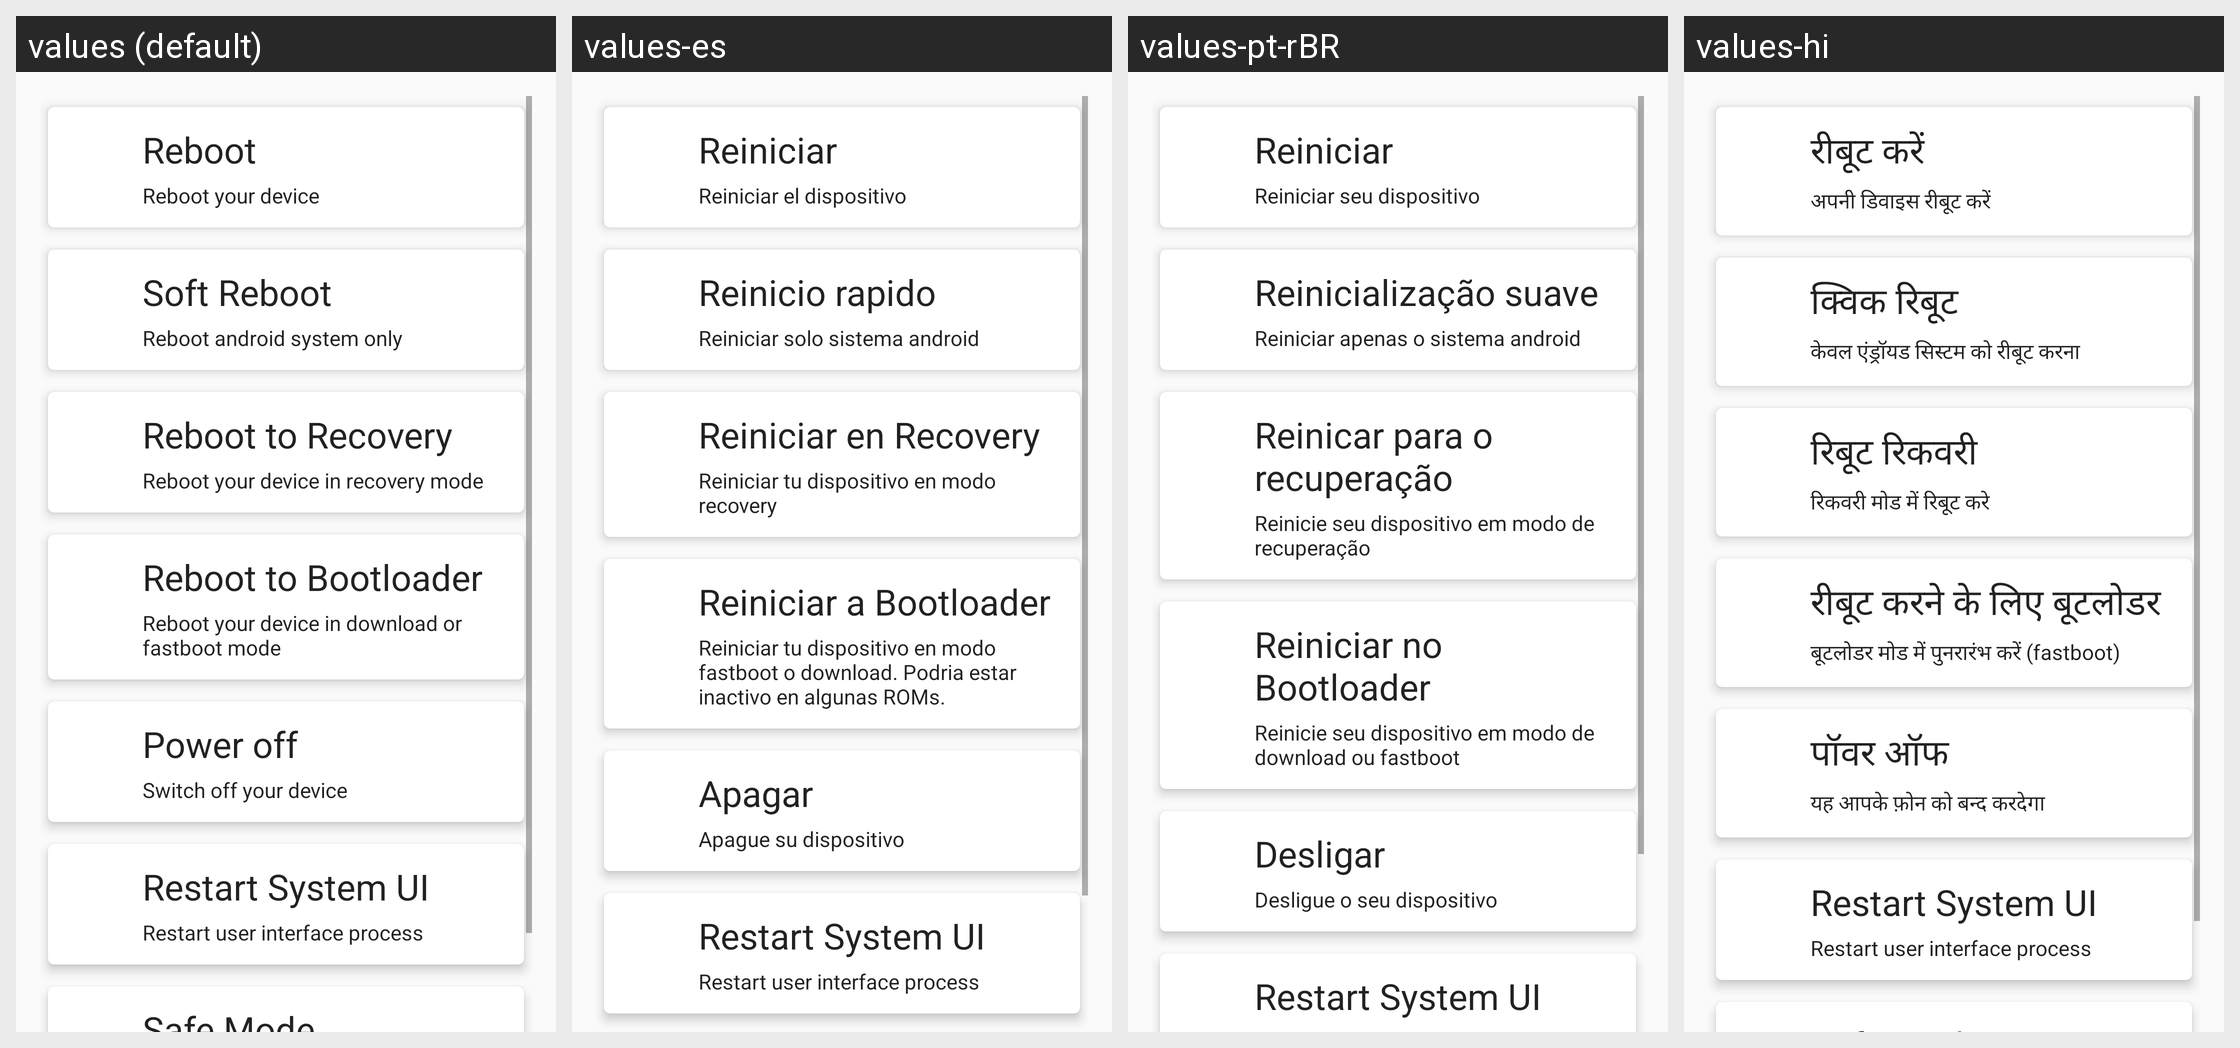

For this localized Android screen grid, give each drawn string resource with its value in every locale shown.
Android screen res/layout/content_reboot.xml rendered under 4 locales, left to right: values (default), values-es, values-pt-rBR, values-hi. Device: Nexus 5 (rendered at 1080×1920; each locale shown at half size, 540×960, under a caption strip naming it); theme AppTheme.
Other locales in the repository, not shown: values-af, values-am, values-ar, values-az, values-be, values-bg, values-bn, values-bs, values-ca, values-cs, values-da, values-de, values-el, values-en, values-en-rGB, values-es-rUS, values-et, values-eu, values-fa, values-fi, values-fr, values-fr-rCA, values-gl, values-gu, values-hr, values-hu, values-hy, values-in, values-is, values-it, values-iw, values-ja, values-ka, values-kk, values-km, values-kn, values-ko, values-ky, values-lo, values-lt, values-lv, values-mk, values-ml, values-mn, values-mr, values-ms, values-my, values-nb, values-ne, values-nl, values-pa, values-pl, values-pt-rPT, values-ro, values-ru, values-si, values-sk, values-sl, values-sq, values-sr, values-sv, values-sw, values-ta, values-te, values-th, values-tl, values-tr, values-uk, values-ur, values-uz, values-vi, values-zh-rCN, values-zh-rHK, values-zh-rTW, values-zu.
Strings drawn on this screen, with the default value and each locale's value (text and hints the layout hard-codes, and strings that could not be matched under every locale, appear in the picture but are not listed):

reboot_title
  values: Reboot
  values-es: Reiniciar
  values-pt-rBR: Reiniciar
  values-hi: रीबूट करें

reboot_summary
  values: Reboot your device
  values-es: Reiniciar el dispositivo
  values-pt-rBR: Reiniciar seu dispositivo
  values-hi: अपनी डिवाइस रीबूट करें

reboot_soft_title
  values: Soft Reboot
  values-es: Reinicio rapido
  values-pt-rBR: Reinicialização suave
  values-hi: क्विक रिबूट

reboot_soft_summary
  values: Reboot android system only
  values-es: Reiniciar solo sistema android
  values-pt-rBR: Reiniciar apenas o sistema android
  values-hi: केवल एंड्रॉयड सिस्टम को रीबूट करना

reboot_recovery_title
  values: Reboot to Recovery
  values-es: Reiniciar en Recovery
  values-pt-rBR: Reinicar para o recuperação
  values-hi: रिबूट रिकवरी

reboot_recovery_summary
  values: Reboot your device in recovery mode
  values-es: Reiniciar tu dispositivo en modo recovery
  values-pt-rBR: Reinicie seu dispositivo em modo de recuperação
  values-hi: रिकवरी मोड में रिबूट करे

reboot_fastboot_title
  values: Reboot to Bootloader
  values-es: Reiniciar a Bootloader
  values-pt-rBR: Reiniciar no Bootloader
  values-hi: रीबूट करने के लिए बूटलोडर

reboot_fastboot_summary
  values: Reboot your device in download or fastboot mode
  values-es: Reiniciar tu dispositivo en modo fastboot o download. Podria estar inactivo en algunas ROMs.
  values-pt-rBR: Reinicie seu dispositivo em modo de download ou fastboot
  values-hi: बूटलोडर मोड में पुनरारंभ करें (fastboot)

reboot_poweroff_title
  values: Power off
  values-es: Apagar
  values-pt-rBR: Desligar
  values-hi: पॉवर ऑफ

reboot_poweroff_summary
  values: Switch off your device
  values-es: Apague su dispositivo
  values-pt-rBR: Desligue o seu dispositivo
  values-hi: यह आपके फ़ोन को बन्द करदेगा

reboot_systemui_title
  values: Restart System UI
  values-es: Restart System UI
  values-pt-rBR: Restart System UI
  values-hi: Restart System UI
